pico-8 play session: no input (idle), after a click and taps of 🅾, ❎, 🅾+❎, 🅾 in the second before t = 0

[t = 1 s] idle ~1s (no d-pad/buttons)
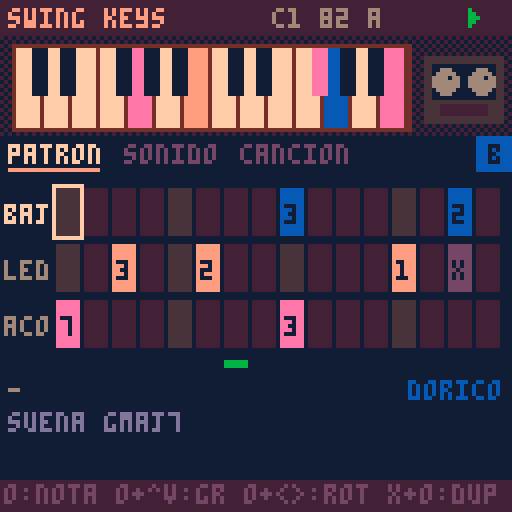
[t = 4 s] idle ~4s (no d-pad/buttons)
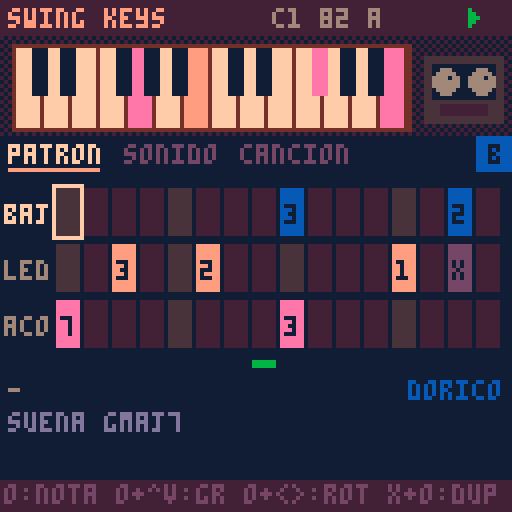
[t = 8 s] idle ~8s (no d-pad/buttons)
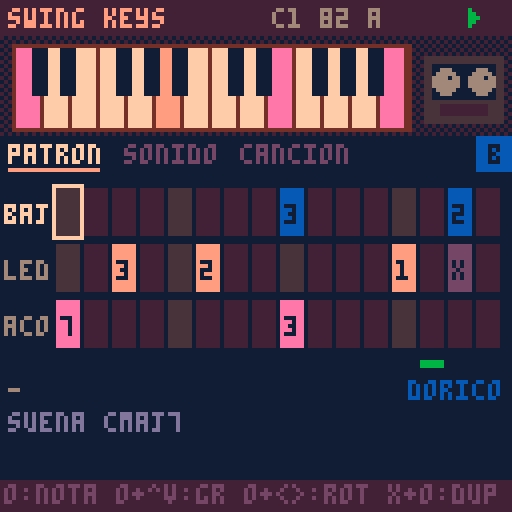

pico-8 cartridge
version 41
__lua__
-- ===== nucleo comun swing =====
-- la cancion vive en cartdata
-- (256 bytes en 0x5e00). mapa:
-- 0 magia 1 version 2 bpm
-- 3 swing 4 tono 5 escala
-- 6 semilla 7 largo 8 click
-- (0 no, 1 conteo al grabar,
-- 2 conteo + metronomo)
-- 16-31 cadena (arreglo)
-- 32-127 beats 128-239 keys
-- 9 groove 10 deriva 11-12 flam
-- 13 base swing (0=16, 1=8)
-- 1: b0 version, b1-2 relleno,
-- b3-5 pista poli, b6-7 grilla poli
-- 12 b2-7 y 13 b2-5: recorte de
-- inicio por pista (2 bits)
-- 240-255 noise
dd=0x5e00
sr=5512.5
-- anticipacion ~100ms: deja
-- adelantar golpes (snare dilla)
lead=551
notes=split("c,c#,d,d#,e,f,f#,g,g#,a,a#,b")
-- idioma: 1 espanol, 2 english
-- (x en el selector lo cambia)
lang=1
function tx(a,b) return lang==2 and b or a end
scl={{0,2,3,5,7,9,10},{0,2,3,5,7,8,10},{0,2,4,5,7,9,11},{0,2,4,5,7,9,10}}

function gd(i) return peek(dd+i) end
function sd(i,v) poke(dd+i,v) dirty=true end
-- campo de w bits nro i desde b
function fg(b,i,w)
 local k=i*w
 return peek(dd+b+k\8)>>k%8&(1<<w)-1
end
function fs(b,i,w,v)
 local k=i*w
 local a,m=dd+b+k\8,((1<<w)-1)<<k%8
 poke(a,peek(a)&~m|v<<k%8)
 dirty=true
end
function sgd(i) return gd(i)-64 end

-- relleno de beats (byte 1 bits 1-2:
-- 1 hat, 2 caja, 3 ambos) en el
-- ultimo compas de un bloque x2+
function fillv(t,s,v)
 local f=gd(1)>>1&3
 if mode==1 and f>0 and rep>0 and rep==(1<<(gd(16+ci)>>4&3))-1 then
  if (f&1>0 and t==4 and s==15) v=max(v,2)
  if (f&2>0 and t==1 and s>11) v=max(v,({1,1,2,3})[s-11])
 end
 return v
end

-- recorte de inicio de la pista t
-- (0-3, x3 ms): salta el comienzo
function trim(t)
 return t<3 and fg(11,5+t,2) or fg(13,t-2,2)
end
function settrim(t,v)
 if t<3 then fs(11,5+t,2,v) else fs(13,t-2,2,v) end
end

-- eventos de bateria del paso s del
-- patron bp. una pista (poli) corre
-- en su grilla de n celdas por compas
polyn={12,10,14,8}
function drum(i,s,bp)
 local pt,n=(gd(1)>>3&7)-1,polyn[gd(1)\64+1]
 for t=0,4 do
  local ly=t==pt
  for k=ly and 0 or s,ly and n-1 or s do
   local q=ly and k*16/n or s
   if flr(q)==s then
    local v=fg(32+bp*20,t*16+k,2)
    if (not ly) v=fillv(t,s,v)
    if v>0 then
     local o=i+lead+max(-lead,(ly and (q-s)*steplen()+sgd(112+t)*5.5125 or boff(t,s))+hum(t,k))
     local f=fg(11,t,2)*55.125
     if (f>0 and v>1) push(max(i,o-f),{h=t+1,v=1})
     push(o,{h=t+1,v=v})
    end
   end
  end
 end
end

-- ---- kits de bateria ----
-- por pista: largo,f0,f1,caida
-- tono,caida amp,tono,ruido,
-- caida ruido,filtro,brillo,click
velg={.35,.65,1}
tunes={.84,.89,.94,1,1.06,1.12,1.19}
kits={
"1500,160,50,90,700,1,.08,80,.5,0,.4,1300,230,185,200,250,.45,.85,500,.6,.3,0,400,900,750,100,70,.6,.35,60,1,1,0,300,0,0,1,1,0,.7,60,1,1,0,1500,0,0,1,1,0,.6,500,.9,1,0",
"1800,120,44,140,1000,1,.04,60,.3,0,.15,1100,210,180,300,320,.7,.45,380,.35,.1,0,350,700,650,120,90,.8,.2,50,.7,.6,0,260,0,0,1,1,0,.5,50,.6,1,0,1400,0,0,1,1,0,.45,420,.6,1,0",
"1200,190,58,60,450,1,.15,60,.7,0,.6,1000,250,190,150,200,.35,1,420,.9,.5,.2,300,1300,1100,80,50,.5,.5,40,1,1,.2,260,0,0,1,1,0,.9,45,1,1,.1,1300,0,0,1,1,0,.8,450,1,1,0",
"1700,200,58,70,900,1,.12,60,.5,0,.7,1500,260,200,180,300,.5,1,600,.7,.25,.2,350,1100,900,80,60,.7,.3,50,1,1,0,260,0,0,1,1,0,.8,45,1,1,0,1300,0,0,1,1,0,.7,420,.9,1,0"}

function syn(n,f0,f1,pd,ad,ta,na,nd,nc,hp,ck)
 local b,ph,a,an,p,nl,pn={},0,1,1,1,0,0
 local ka,kn,kp=1-.693/ad,1-.693/nd,1-.693/pd
 for i=1,n do
  ph+=(f1+(f0-f1)*p)/sr
  local x=rnd(2)-1
  nl+=(x-nl)*nc
  local v=sin(ph)*a*ta+(nl*(1-hp)+(nl-pn)*hp*2)*an*na
  pn=nl
  if (i<12) v+=x*ck
  if (i>n-60) v*=(n-i)/60
  b[i]=v
  a*=ka an*=kn p*=kp
 end
 return b
end

-- ---- cancion ----
function opensong(n)
 song=n
 cartdata("swingbox_cancion"..n)
 if gd(0)~=0x5b then
  memset(dd,0,256)
  local h={0x5b,1,82,62,9,0,flr(rnd(256)),4,1}
  for i=1,9 do sd(i-1,h[i]) end
  local c={16,16,21,16}
  for i=1,4 do sd(15+i,c[i]) end
 end
 scn=split(tx("dorico,menor,mayor,mixo","dorian,minor,major,mixo"))
 lstr()
 initpart()
 mkpages()
 mkmenu()
 mode=0 ep=0
 xu,ou,px,po=true,true,btn(5),btn(4)
end

-- ---- secuenciador ----
playing=false seqon=false
mode=1 ep=0 cur=-1 curp=0 curc=0
pq={} uiq={} tail=0 fl={}
sq,nxt,bl=0,9999,0
bn,hh=0,{}

-- rejilla recta; el swing va
-- como offset de cada evento
function steplen() return sr/gd(2)*15 end

-- offset de swing en el paso s
-- base 16: corre semicorcheas
-- impares. base 8: corre la
-- corchea debil (0,k,2k,k)
function swo(w,s)
 local k,q=(w-50)/50*steplen(),s%4
 if gd(13)&1>0 then
  return (q==2 and 2 or q%2)*k
 end
 return s%2*k
end

-- groove templates: 5 pistas x
-- 16 pasos, offset en 1/48 de
-- paso (char-64). escala con bpm
grv={
"@@@@@@@@@@@@@@@@@@@@@@@@@@@@@@@@@@@@@@@@@@@@@@@@@@@@@@@@@@@@@@@@@@@@@@@@@@@@@@@@",
"@@@@@@@@@@@@@@@@@@@@<@@@@@@@<@@@@@@@@@@@@@@@@@@@@@C@@@@@@@C@@@@@@@@@@@@@@@@@@@@@",
"@@@@@@@@@@@@@@@@@@@@4@@@@@@@4@@@@@@@@@@@@@@@@@@@@@@@@@@@@@@@@@@@@@@@@@@@@@@@@@@@",
"@@@@@@@@@@@@@@@@,,,,,,,,,,,,,,,,@@@@@@@@@@@@@@@@@@@@@@@@@@@@@@@@@@@@@@@@@@@@@@@@",
"@@@@@@@@@@@@@@@@@@@@@@@@@@@@@@@@@@@@@@@@@@@@@@@@SSSSSSSSSSSSSSSSSSSSSSSSSSSSSSSS",
"@@@@@@@@@@@@@@@@@@@@@@@@@@@@@@@@@@@@@@@@@@@@@@@@@@@@@@@@@@@@@@@@@@@@@@@@@@@@@@@@",
"@@@@@@@@@@@@@@@@4444444444444444@@@@@@@@@@@@@@@@@@@@@@@@@@@@@@@@@@@@@@@@@@@@@@@@",
"@F@F@F@F@F@F@F@F::::::::::::::::@@@@@@@@@@@@@@@@@@@@@@@@@@@@@@@@@@@@@@@@@@@@@@@@"}

-- swing de la pista t de beats
-- (0 en bits 3-7 = el global)
-- mas la deriva por compas
function bsw(t)
 local w=gd(118+t)\8
 w=w>0 and w+49 or gd(3)
 if (w>50) w+=gd(10)*(bn%4)
 return w
end

-- offset fijo de la pista t de
-- beats en el paso s (muestras)
function boff(t,s)
 return swo(bsw(t),s)+(ord(grv[gd(9)+1],t*16+s+1)-64)/48*steplen()+sgd(112+t)*5.5125
end

-- humanizacion (muestras). modos:
-- 0 libre: ruido blanco
-- 1 deriva: ar(1) correlacionado
-- 2 fijo: igual en cada compas
function hum(k,s)
 local a,g=gd(117)&15,rnd(2)-1
 local md=gd(117)\16
 if md==1 then
  g=mid(-1,1,(hh[k] or 0)*.85+g*.53) hh[k]=g
 elseif md==2 then
  g=(s*37+k*91+gd(6))*.618034%1*2-1
 end
 return g*a*5.5125
end

function startplay(r)
 rec=r playing=true seqon=true
 srand(gd(6)) bn=0 hh={}
 ci,rep,st,cnt=0,0,0,0
 if (r) mode=1 cnt=gd(8)>0 and 16 or 0
 pq,uiq={},{}
 sq,nxt,tail=lead,lead,0
 cur=-1
 onstart()
end

function stopplay()
 playing,seqon,rec=false
 pq={} cur=-1
 onstop()
end

function push(t,e)
 e.t=t
 local j=#pq+1
 while j>1 and pq[j-1].t>t do
  pq[j]=pq[j-1] j-=1
 end
 pq[j]=e
end

function seqstep(i)
 if cnt>0 then
  stp=16-cnt cnt-=1
  if (stp%4==0) push(i+lead,{ck=1,a=stp==0})
  return
 end
 if st==0 then
  if mode==0 then pp,mt=ep,false
  else
   local e=gd(16+ci)
   pp,mt=e>>pbit&3,e&mbit>0
  end
 end
 stp=st
 -- click 2: metronomo al tocar
 -- (nunca en la grabacion)
 if (gd(8)>1 and not rec and st%4==0) push(i+lead,{ck=1,a=st==0})
 push(i+lead,{m=st,p=pp,c2=ci})
 if (not mt) trig(i,pp,st)
 st+=1
 if st==16 then
  st=0 bn+=1
  if mode==1 then
   rep+=1
   if rep>=1<<(gd(16+ci)>>4&3) then
    rep=0 ci+=1
    if ci>=gd(7) then
     ci=0
     if rec then
      seqon=false
      push(i+steplen()+lead,{x=1})
     end
    end
   end
  end
 end
end

function service(i)
 if seqon and i>=sq then
  seqstep(i) sq+=steplen()
 end
 while pq[1] and pq[1].t<=i do
  local e=deli(pq,1)
  if e.m then
   add(uiq,{f=(bl+i)/91.875,s=e.m,p=e.p,c=e.c2})
  elseif e.x then tail=90 onend()
  else fire(e,i) end
 end
 nxt=pq[1] and pq[1].t or 9999
 if (seqon) nxt=min(nxt,sq)
end

function shift(n)
 sq-=n
 for e in all(pq) do e.t-=n end
 nxt=pq[1] and pq[1].t or 9999
 if (seqon) nxt=min(nxt,sq)
end

-- avanza n muestras sin pcm
-- (los eventos suenan por sfx)
function advance(n)
 bl=0
 while nxt<n do service(nxt) end
 shift(n)
end

function uitick()
 for u in all(uiq) do
  u.f-=1
  if u.f<=0 then
   del(uiq,u)
   if u.pad then fl[u.pad]=1
   else
    cur,curp,curc=u.s,u.p,u.c
    onstep(u.s)
   end
  end
 end
 if tail>0 then
  tail-=1
  if (tail==0) stopplay() done=60
 end
 if (done and done>0) done-=1
end

-- ---- pcm ----
-- deteccion: el pico-8 oficial
-- vacia el buffer; fake-08 no
function pcminit()
 memset(0x4300,128,1024)
 serial(0x808,0x4300,1024)
 pcmok=nil pf=0
end
function pcmcheck()
 if pcmok==nil then
  pf+=1
  if (stat(108)>100 and stat(108)<1024) pcmok=true
  if (pf>4 and not pcmok) pcmok=false
 end
 return pcmok
end
-- cuantas muestras faltan
function pcmneed(tb)
 return mid(0,512,tb-stat(108))
end

-- ---- input ----
px,po,xu,ou=false,false,false,false
function inp()
 local o,x=btn(4),btn(5)
 local dx=(btnp(1) and 1 or 0)-(btnp(0) and 1 or 0)
 local dy=(btnp(3) and 1 or 0)-(btnp(2) and 1 or 0)
 if (x and not px) xu=false
 if (o and not po) ou=false
 local p=pages[pg]
 if x then
  if dx~=0 or dy~=0 then
   xu=true
   if dx~=0 then pg=(pg-1+dx)%#pages+1 end
   if (dy~=0) ep=(ep+dy)%4
  end
  -- x+o: duplicar (patron o bloque)
  if o and not po then
   xu=true ou=true
   if (p.dup) p.dup()
  end
 elseif o then
  if dx~=0 or dy~=0 then
   ou=true p.adj(dx,-dy)
  end
 elseif dx~=0 or dy~=0 then
  p.mv(dx,dy)
 end
 if px and not x and not xu then
  if playing then stopplay() else startplay(false) end
 end
 if (po and not o and not ou) p.act()
 px,po=x,o
end

-- ---- paginas de items ----
-- item: x,y,l(abel),v(alor fn)
-- a(djust fn dx,dy) k(acc fn)
function ipage(nm,its,dr,hp)
 local p={n=nm,its=its,ic=1,h=hp}
 -- navegacion por filas: izq/der al
 -- vecino de la misma fila; arriba/
 -- abajo a la fila contigua, al item
 -- mas cerca de la columna que traias
 p.mv=function(dx,dy)
  local c=its[p.ic]
  local function mx(t) return t.x+(t.w or 13)/2 end
  p.cx=p.cx or mx(c)
  local b,bs=nil,999
  if dx~=0 then
   for i,t in pairs(its) do
    local d=abs(t.x-c.x)
    if (t.y==c.y and (t.x-c.x)*dx>0 and d<bs) b,bs=i,d
   end
   if b then p.ic=b p.cx=mx(its[b]) end
  else
   local ty
   for i,t in pairs(its) do
    local d=(t.y-c.y)*dy
    if (d>0 and d<bs) ty,bs=t.y,d
   end
   if ty then
    bs=999
    for i,t in pairs(its) do
     local d=abs(mx(t)-p.cx)
     if (t.y==ty and d<bs) b,bs=i,d
    end
    p.ic=b
   end
  end
 end
 p.adj=function(dx,dy)
  local t=its[p.ic]
  if (t.a) t.a(dx+dy,dx,dy)
 end
 p.act=function()
  local t=its[p.ic]
  if (t.k) t.k()
 end
 p.draw=function()
  if (dr) dr()
  for i,t in pairs(its) do
   local s=i==p.ic
   if t.d then t.d(t,s)
   else
    print(t.l,t.x,t.y,s and 7 or 6)
    local v=t.v()
    print(v,t.x+(t.w or 28)-#tostr(v)*4,t.y,s and 9 or 13)
    if (s) line(t.x,t.y+6,t.x+(t.w or 28)-2,t.y+6,9)
   end
  end
 end
 return p
end

function clampset(i,d,lo,hi)
 sd(i,mid(lo,hi,gd(i)+d))
end

-- pagina cancion (compartida)
function songpage()
 local its={
  {x=2,y=46,l="bpm",v=function() return gd(2) end,a=function(d) clampset(2,d,60,160) end},
  {x=34,y=46,l="swg",v=function() return gd(3) end,a=function(d) clampset(3,d,50,75) end},
  {x=66,y=46,l=tx("tono","key"),v=function() return notes[gd(4)+1] end,a=function(d) sd(4,(gd(4)+d)%12) end},
  {x=98,y=46,l=tx("esc","scl"),v=function() return sub(scn[gd(5)+1],1,3) end,a=function(d) sd(5,(gd(5)+d)%4) end},
  {x=2,y=56,l=tx("largo","len"),v=function() return gd(7) end,a=function(d) clampset(7,d,1,16) end,w=40},
  {x=46,y=56,l="click",v=function() return split("no,rec,met")[gd(8)+1] end,a=function(d) sd(8,(gd(8)+d)%3) end,w=36},
  {x=86,y=56,l=tx("modo","mode"),v=function() return mode==1 and tx("cad","song") or "loop" end,a=function() mode=1-mode end,w=40}
 }
 for i=0,15 do
  add(its,{x=4+i%8*15,y=72+i\8*21,i=i,
   d=chaincell,
   k=function()
    if (ro) return
    local e=gd(16+i)
    local s=pbit
    sd(16+i,e&~(3<<s)|((e>>s&3)+1)%4<<s)
   end,
   a=function(_,dx,dy)
    if (ro) return
    local e=gd(16+i)
    if (dy~=0) sd(16+i,e&0xcf|mid(0,3,(e>>4&3)+dy)<<4)
    if (dx~=0 and mbit) sd(16+i,e^^mbit)
   end})
 end
 if fills then
  add(its,{x=2,y=64,l=tx("relleno","fill"),w=60,
   v=function() return split(tx("no,hat,caja,ambos","none,hat,snare,both"))[(gd(1)>>1&3)+1] end,
   a=function(d) sd(1,gd(1)&0xf9|(((gd(1)>>1&3)+d)%4)<<1) end})
  add(its,{x=66,y=64,l="poly",w=60,
   v=function()
    local t=gd(1)>>3&7
    return t>0 and split("k,s,r,h,o")[t].." "..polyn[gd(1)\64+1] or "--"
   end,
   a=function(_,dx,dy)
    local f=gd(1)
    if (dx~=0) f=f&0xc7|(((f>>3&7)+dx)%6)<<3
    if (dy~=0) f=f&0x3f|mid(0,3,f\64+dy)<<6
    sd(1,f)
   end})
 end
 if refd then
  add(its,{x=2,y=64,l=tx("ref bat","ref drm"),w=60,
   v=function() return gd(239)&64>0 and tx("si","on") or "no" end,
   a=function() sd(239,gd(239)^^64) end})
 end
 -- diagnostico: estado del pcm
 local function dg()
  print("pcm "..(pcmok and "ok" or "no").." "..stat(108)..(clkr and " clk "..flr(clkr*100) or ""),2,113,5)
 end
 local p=ipage(tx("cancion","song"),its,dg,ro and tx("arreglo: se edita en beats/keys","arrangement: edit in beats/keys") or tx("o:patron o+^v:x2 x+o:copia","o:pattern o+^v:x2 x+o:copy"))
 -- x+o sobre un bloque: inserta una copia
 -- a continuacion (corre el resto)
 p.dup=function()
  local i=its[p.ic].i
  if ro or not i or i>14 then return end
  for j=15,i+2,-1 do sd(16+j,gd(15+j)) end
  sd(17+i,gd(16+i))
  if (i<gd(7)) sd(7,min(16,gd(7)+1))
  p.ic+=1 p.cx=nil
  say(tx("bloque copiado","block copied"))
 end
 return p
end

function chaincell(t,s)
 local i=t.i
 local e,x,y=gd(16+i),t.x,t.y
 local on=i<gd(7)
 local pl=playing and mode==1 and curc==i
 rectfill(x,y,x+12,y+17,pl and 4 or on and 1 or 0)
 rect(x,y,x+12,y+17,s and 7 or on and 2 or 1)
 local l=split("a,b,c,d")
 local b,k=e&3,e>>2&3
 local c1,c2=on and 9 or 5,on and 12 or 5
 print(e&64>0 and "-" or l[b+1],x+2,y+2,c1)
 print(e&128>0 and "-" or l[k+1],x+2,y+10,c2)
 print(1<<(e>>4&3),x+8,y+6,on and 6 or 2)
 if (pl) line(x+1,y+16,x+1+11*cur/15,y+16,10)
end

-- ---- menu de pausa ----
function mkmenu()
 menuitem(1,tx("grabar cancion","record song"),function()
  if (playing) stopplay()
  startplay(true)
 end)
 menuitem(2,tx("copiar patron","copy pattern"),function() copypat(ep) end)
 menuitem(3,tx("pegar patron","paste pattern"),function() pastepat(ep) end)
 menuitem(4,tx("borrar patron","clear pattern"),function() clearpat(ep) end)
 menuitem(5,tx("cambiar cancion","change song"),function() extcmd("reset") end)
end

-- ---- estilo lofi ----
function lofipal()
 local m={[0]=129,130,133,131,132,141,134,15,142,143,135,139,140,13,14,7}
 for i=0,15 do pal(i,m[i],1) end
end

function header(ti)
 rectfill(0,0,127,8,1)
 print(ti,2,2,9)
 local s=song and ("c"..song.." "..gd(2).." "..notes[gd(4)+1]) or ""
 print(s,96-#s*4,2,6)
 if rec and playing then
  circfill(121,4,2,t()%1<.5 and 8 or 2)
 elseif playing then
  for k=0,4 do line(117+k\2,2+k\2,117+k\2,6-k\2,11) end
 else
  rectfill(117,2,121,6,5)
 end
end

function tabs()
 local x=2
 for i,p in pairs(pages) do
  local s=i==pg
  print(p.n,x,36,s and 7 or 5)
  if (s) line(x,42,x+#p.n*4-2,42,9)
  x+=#p.n*4+5
 end
 if pats>0 then
  rectfill(119,34,127,42,12)
  print(split("a,b,c,d")[ep+1],122,36,0)
 end
end

-- duplica el patron actual en la letra
-- siguiente si esta vacia y va ahi
function duppat()
 local n=(ep+1)%4
 local e=true
 for i=0,pats-1 do
  if (gd(patb+n*pats+i)>0) e=false
 end
 local l=split("a,b,c,d")[n+1]
 if e then
  for i=0,pats-1 do sd(patb+n*pats+i,gd(patb+ep*pats+i)) end
  say(tx("copiado a ","copied to ")..l)
 else say(l..tx(" no esta vacio"," is not empty")) end
 ep=n
end

-- ---- portapapeles ----
function copypat(p)
 clip={}
 for i=0,pats-1 do clip[i]=gd(patb+p*pats+i) end
end
function pastepat(p)
 if (not clip) return
 for i=0,pats-1 do sd(patb+p*pats+i,clip[i]) end
end
function clearpat(p)
 for i=0,pats-1 do sd(patb+p*pats+i,0) end
end

-- guarda (oficial y fake-08)
function savetick()
 fc=(fc or 0)+1
 if dirty and fc%30==0 then
  dset(63,dget(63)) dirty=false
 end
end

function footer(h)
 rectfill(0,120,127,127,1)
 print(h,1,121,5)
end

function cpu(x,y)
 local c=flr(stat(1)*100)
 print("cpu "..c.."%",x,y,c>80 and 8 or 5)
end

function say(m) msg,msgt=m,70 end
function statusline()
 if msgt and msgt>0 then
  msgt-=1
  print(msg,64-#msg*2,113,12)
 elseif rec and playing then
  local s=cnt and cnt>0 and tx("conteo...","count-in...") or tx("rec bloque ","rec block ")..(curc+1).."/"..gd(7)
  print(s,64-#s*2,113,8)
 elseif done and done>0 then
  local s=tx("listo: corta la grabacion","done: stop your recorder")
  print(s,64-#s*2,113,10)
 end
end

-- ---- selector de cancion ----
sel=1
function pickupdate()
 if (btnp(2)) sel=(sel-2)%8+1
 if (btnp(3)) sel=sel%8+1
 if (btnp(0)) sel=(sel-2)%8+1
 if (btnp(1)) sel=sel%8+1
 if (btnp(5)) lang=3-lang
 if (btnp(4)) opensong(sel)
end

function pickdraw(ti,su)
 cls(0)
 scene()
 rectfill(0,0,127,8,1)
 print(ti,2,2,9)
 print(su,2,40,6)
 print(tx("elegi la cancion","choose a song"),2,50,7)
 local l=tx("x: english","x: espanol")
 print(l,126-#l*4,50,12)
 for i=1,8 do
  local x,y=4+(i-1)%4*31,62+(i-1)\4*22
  local s=i==sel
  rectfill(x,y,x+27,y+17,s and 4 or 1)
  rect(x,y,x+27,y+17,s and 9 or 2)
  print("c"..i,x+10,y+6,s and 7 or 6)
 end
 footer(tx("o: abrir  misma en los 3 carts","o: open  same song in all 3"))
end

-- ===== swing keys =====
-- bajo, lead y acordes por grados
-- de la escala de la cancion
pbit,mbit,patb,pats=2,128,128,24
refd=true
function lstr()
 rn=split(tx("baj,led,aco","bas,led,chd"))
 wn=split(tx("tri,sier,sie2,cuad,puls,orga,fase","tri,saw,saw2,sqr,puls,orgn,phas"))
end
wid={0,1,2,3,4,5,7}
defk={
"1010000500000000708000004040000800000f0000500000",
"7070000300000000200000003030000000000100002f0000"}
last={1,5,1}
lit={}
kx,ky=0,0

function initpart()
 if gd(239)&128==0 then
  for p=1,2 do
   local s=defk[p]
   for k=0,47 do
    fs(128+(p-1)*24,k,4,tonum("0x"..sub(s,k+1,k+1)))
   end
  end
  local d={0,0,6,4,70, 0,2,4,66,64, 5,2,3,25,74, 133}
  for i=1,16 do sd(223+i,d[i]) end
 end
end

-- ---- parametros ----
function kp(r,j) return gd(224+r*5+j) end
function kfx(r,b,w) return kp(r,3)>>b&(1<<w)-1 end

-- grado (1-14) a pitch
function deg(d,o)
 local s=scl[gd(5)+1]
 local p=gd(4)+12*o+s[(d-1)%7+1]+12*((d-1)\7)
 while (p>63) p-=12
 return p
end

-- nombre del acorde sobre grado c
function cname(c)
 local s=scl[gd(5)+1]
 local function iv(k) return (s[(c+k-1)%7+1]-s[c])%12 end
 local q=({["4711"]="maj7",["3710"]="m7",["4710"]="7",["3610"]="m7b5"})[iv(2)..iv(4)..iv(6)] or ""
 return notes[(gd(4)+s[c])%12+1]..q
end

-- ---- escritura de sfx ----
function wnote(sl,i,p,w,v,f)
 local a,x=0x3200+sl*68+i*2-2,p+w*64+v*512+(f or 0)*4096
 poke(a,x%256,x\256)
end

-- arma el sonido de la pista r
-- en el slot sl. modo: 0 nota,
-- 1 release
function wsfx(sl,r,p,rel)
 local w,lv=wid[kp(r,0)+1],kp(r,2)
 local fx=kfx(r,6,1)*2
 local sp,l0,l1=4,0,0
 local e=0
 for i=1,32 do
  local v=0
  if rel then
   v=max(0,lv-i+1)
  elseif r==0 then
   sp=3
   v=i<=10 and lv or max(0,lv-(i-10)\3)
  elseif r==1 then
   local ec=gd(239)&3
   if ec>0 then
    sp=max(1,flr(45/gd(2)*120/11))
    e=flr(45/gd(2)*120/sp+.5)
   end
   if i<=8 then v=max(0,lv-(i-1)\2)
   elseif e>0 and i>e and i<=e+4 then v=max(1,lv\2-(i-e-1)\2)
   elseif ec>1 and e>0 and i>2*e and i<=2*e+3 then v=max(1,lv\4)
   end
  else
   v=gd(239)&4>0 and min(lv,i) or lv
   l0,l1=8,16
  end
  wnote(sl,i,p,w,v,v>0 and fx or 0)
 end
 local f=kfx(r,4,2)*8+kfx(r,0,2)*24+kfx(r,2,2)*72
 poke(0x3200+sl*68+64,f,sp,l0,l1)
end

-- ---- notas ----
function chordp(c)
 local o=kp(2,1)
 local lo=gd(4)+12*o+3
 local p3,p7=deg(c+2,o),deg(c+6,o)
 while (p3<lo) p3+=12
 while (p3>=lo+12) p3-=12
 while (p7<lo) p7+=12
 while (p7>=lo+12) p7-=12
 return p3,p7
end

function play(r,v)
 if v==15 then
  for k=r,r+tonum(r==2) do
   if (pl[k]) wsfx(k,r,pl[k],true) sfx(k,k)
  end
  lit[r]=nil
  return
 end
 if r<2 then
  local p=deg(v,kp(r,1))
  -- parlante: el bajo por debajo de
  -- mi3 (~160 hz) sube una octava
  if (r==0 and gd(239)&32<1 and p<16) p+=12
  wsfx(r,r,p) sfx(r,r)
  pl[r]=p lit[r]={p}
 else
  local a,b=chordp(v)
  wsfx(2,2,a) wsfx(3,2,b)
  sfx(2,2) sfx(3,3)
  pl[2],pl[3]=a,b
  lit[2]={a,b,deg(v,kp(2,1)-1)}
  chord=cname(v)
 end
end
pl={}


-- ---- bateria de referencia (pcm) ----
-- al tocar (no al grabar) suena abajo
-- la bateria de beats. las teclas por
-- chip se demoran lo que tarda el pcm
vb,vn,vp,vg,kq={},{},{},{},{}
lpf,idl,rmode=0,0,false


function rend(t)
 local k=split(kits[gd(123)+1])
 local tu=tunes[(gd(127)>>2&7)+1]
 local q={unpack(k,(t-1)*11+1,t*11)}
 q[2]*=tu q[3]*=tu
 local b=syn(unpack(q))
 if t==1 and gd(127)&32<1 then
  local ph,a,f=0,1,700*tu
  for i,v in ipairs(b) do
   ph+=f/sr f=max(300*tu,f*.997) a*=.993
   v+=sin(ph)*a
   b[i]=v*5/(1+abs(v*4))
  end
 end
 vb[t]=b vn[t]=q[1]
end

function gen(n)
 local tc,drv=(gd(124)+1)/8,1+gd(125)*.5
 for i=0,n-1 do
  if (i>=nxt) service(i)
  local s,on=0
  for t=1,5 do
   local p=vp[t]
   if p then
    s+=vb[t][p]*vg[t]
    vp[t]=p<vn[t] and p+1 or nil
    on=1
   end
  end
  idl=on and 0 or min(idl+1,2000)
  if idl<2000 then
   lpf+=(s-lpf)*tc
   s=lpf*drv
   s/=1+abs(s)*.5
  else lpf=0 s=0 end
  poke(0x4300+i,128+mid(-127,127,s*60))
 end
end

function trigd(i,s)
 local e=gd(16+ci)
 if (mode==0 or e&64==0) drum(i,s,mode==0 and ep or e&3)
end

-- ---- secuencia ----
function trig(i,p,s)
 for r=0,2 do
  local v=fg(128+p*24,s*3+r,4)
  if v>0 then
   push(i+lead+max(-lead,swo(gd(3),s)+sgd(228+r*5)*5.5125+hum(5+r,s)),{r=r,v=v})
  end
 end
 if (rmode) trigd(i,s)
end

function fire(e,i)
 if not rmode then fire0(e)
 elseif e.h then
  vp[e.h],vg[e.h]=1+trim(e.h-1)*16,(gd(117+e.h)&7)/7*velg[e.v]
  if (e.h==4) vp[5]=nil
 else add(kq,{f=(bl+i)/91.875+.5,e=e}) end
end
function fire0(e)
 if e.ck then
  for i=1,32 do wnote(4,i,i<3 and (e.a and 46 or 41) or 0,4,i<3 and 5 or 0) end
  poke(0x3200+4*68+64,0,2,0,0)
  sfx(4,3)
 else play(e.r,e.v) end
end

kd=0
ca,cn=0,0
function onstart()
 kd,ca,cn=0,0,0
 rmode=gd(239)&64>0 and pcmok and not rec
 if rmode then
  if (not vb[1]) for t=1,5 do rend(t) end
  vp={} kq={} lpf=0 idl=0
 end
end
function onstop()
 for k=0,3 do sfx(-1,k) end
 lit={} kq={} vp={}
end
function onend() play(2,15) play(0,15) play(1,15) end
function onstep() end

-- ---- paginas ----
function cellch(r,v)
 if (v==15) return "x"
 if (r==2) return v
 return (v-1)%7+1
end

function gridpage()
 local p={n=tx("patron","pattern"),h=tx("o:nota o+^v:gr o+<>:rot x+o:dup","o:note o+^v:deg o+<>:rot x+o:dup"),dup=duppat}
 p.mv=function(dx,dy) kx=(kx+dx)%16 ky=mid(0,2,ky+dy) end
 local function at() return 128+ep*24,kx*3+ky end
 p.act=function()
  local b,k=at()
  local v=fg(b,k,4)
  if v==0 then
   v=last[ky+1] play(ky,v)
  else
   last[ky+1]=v v=0
  end
  fs(b,k,4,v)
 end
 p.adj=function(dx,dy)
  local b,k=at()
  if dy~=0 then
   local v,mx=fg(b,k,4),ky==2 and 7 or 14
   if (v==15) v=mx+1
   v=mid(1,mx+1,v+dy)
   if (v>mx) v=15
   fs(b,k,4,v) last[ky+1]=v play(ky,v)
  end
  if dx~=0 then
   local q={}
   for s=0,15 do q[s]=fg(b,s*3+ky,4) end
   for s=0,15 do fs(b,s*3+ky,4,q[(s-dx)%16]) end
  end
 end
 p.draw=function()
  local b,cc=128+ep*24,{12,9,14}
  for r=0,2 do
   local y=47+r*14
   print(rn[r+1],1,y+4,ky==r and 7 or 6)
   for s=0,15 do
    local x,v=14+s*7,fg(b,s*3+r,4)
    local c=s%4==0 and 2 or 1
    if v>0 then
     c=v==15 and 5 or cc[r+1]
     if (r<2 and v>7 and v<15) c=r==0 and 3 or 10
    end
    rectfill(x,y,x+5,y+11,c)
    if (v>0) print(cellch(r,v),x+1,y+4,0)
   end
  end
  rect(13+kx*7,46+ky*14,20+kx*7,59+ky*14,7)
  if playing and cur>=0 and curp==ep then
   rectfill(14+cur*7,90,19+cur*7,91,11)
  end
  local v=fg(b,kx*3+ky,4)
  local s="-"
  if v==15 then s=tx("corte","cut")
  elseif v>0 then
   if ky==2 then s=tx("acorde ","chord ")..cname(v)
   else
    local pp=deg(v,kp(ky,1))
    s=tx("grado ","degree ")..v.." = "..notes[pp%12+1]..(pp\12+2)
   end
  end
  print(s,2,95,6)
  print(sub(scn[gd(5)+1],1,6),102,95,12)
  if (chord and playing) print(tx("suena ","playing ")..chord,2,103,13)
 end
 return p
end

function soundpage()
 local its={}
 local rows=split(tx("onda,octava,nivel,reverb,filtro,detune,wobble,nudge,eco/at/parl","wave,octave,level,reverb,filter,detune,wobble,nudge,echo/at/spk"))
 for r=0,2 do
  local x=44+r*28
  local function fxi(b,w,mx)
   return {v=function() return kfx(r,b,w) end,a=function(d)
    local f=kp(r,3)
    local v=mid(0,mx,(f>>b&(1<<w)-1)+d)
    sd(227+r*5,f&~((1<<w)-1<<b)|v<<b) end}
  end
  local def={
   {v=function() return wn[kp(r,0)+1] end,a=function(d) sd(224+r*5,(kp(r,0)+d)%7) end},
   {v=function() return kp(r,1) end,a=function(d) clampset(225+r*5,d,0,3) end},
   {v=function() return kp(r,2) end,a=function(d) clampset(226+r*5,d,1,7) end},
   fxi(0,2,2),fxi(2,2,2),fxi(4,2,2),fxi(6,1,1),
   {v=function() return sgd(228+r*5) end,a=function(d) clampset(228+r*5,d*2,0,124) end}}
  if (r==0) add(def,{v=function() return gd(239)&32<1 and tx("si","on") or "no" end,a=function() sd(239,gd(239)^^32) end})
  if (r==1) add(def,{v=function() return gd(239)&3 end,a=function(d) local f=gd(239) sd(239,f&0xfc|mid(0,2,(f&3)+d)) end})
  if (r==2) add(def,{v=function() return gd(239)&4>0 and tx("len","slow") or tx("rap","fast") end,a=function() sd(239,gd(239)^^4) end})
  for j,t in pairs(def) do
   t.x,t.y,t.d,t.r=x,53+(j-1)*7,soundcell,r
   t.k=function() play(r,r==2 and 1 or 5) end
   add(its,t)
  end
 end
 return ipage(tx("sonido","sound"),its,function()
  for j=1,#rows do print(rows[j],2,53+(j-1)*7,5) end
 end,tx("o:escuchar  o+<>:ajustar","o:listen  o+<>:adjust"))
end

function soundcell(t,s)
 if (t.y==53) print(rn[t.r+1],t.x+8,46,s and 9 or 13)
 local v=tostr(t.v())
 if (s) rectfill(t.x,t.y-1,t.x+25,t.y+5,4)
 print(v,t.x+13-#v*2,t.y,s and 7 or 6)
end

-- ---- escena: teclado ----
function scene()
 rectfill(0,9,127,33,0)
 fillp(0b1010010110100101.1)
 rectfill(0,9,127,33,1)
 fillp()
 local hl={}
 local cc={12,9,14}
 for r=0,2 do
  if lit[r] then
   for p in all(lit[r]) do hl[p%24]=cc[r+1] end
  end
 end
 local wk={0,2,4,5,7,9,11}
 rectfill(3,11,102,32,4)
 for i=0,13 do
  local p=wk[i%7+1]+i\7*12
  local x=4+i*7
  rectfill(x,12,x+5,31,hl[p] or 7)
 end
 for i=0,13 do
  local n=i%7
  if n~=2 and n~=6 then
   local p=wk[n+1]+1+i\7*12
   local x=8+i*7
   rectfill(x,12,x+3,23,hl[p] or 0)
  end
 end
 -- cassette
 rectfill(106,14,125,30,2)
 rectfill(108,16,123,24,0)
 local a=playing and t() or 0
 for c in all({111,120}) do
  circfill(c,20,3,6)
  pset(c+cos(a)*2,20+sin(a)*2,0)
 end
 rectfill(110,26,121,28,1)
end

-- ---- principal ----
function _init()
 lofipal()
 pcminit()
end
function mkpages()
 pages={gridpage(),soundpage(),songpage()}
 pg=1
end

function _update60()
 pcmcheck()
 if not song then
  pickupdate()
  return
 end
 -- reloj: un cuadro por frame,
 -- corregido de a poco por lo que
 -- consumio el pcm (llega en
 -- bloques; seguirlo crudo mete
 -- saltos de 2-3 frames)
 local n=91.875
 if playing and rmode then
  local q=pcmneed(1024)
  if q>0 then
   bl=stat(108)
   gen(q)
   serial(0x808,0x4300,q)
   shift(q)
  end
  for u in all(kq) do
   u.f-=1
   if (u.f<=0) del(kq,u) fire0(u.e)
  end
 elseif pcmok then
  local q=pcmneed(768)
  memset(0x4300,128,q)
  if (q>0) serial(0x808,0x4300,q)
  kd+=q
  n=max(0,n+(kd-n)*.1)
  kd-=n
  -- si el reloj del pcm se aleja de
  -- los cuadros reales (buffer raro,
  -- bluetooth) usa el reloj por cuadro
  if playing then
   ca+=n cn+=1
   if cn>=60 then
    clkr=ca/cn/91.875
    if (clkr<.6 or clkr>1.4) pcmok=false
    ca,cn=0,0
   end
  end
 end
 if (playing and not rmode) advance(n)
 inp()
 uitick()
 savetick()
end

function _draw()
 if not song then
  pickdraw("swing keys",tx("bajo, lead y acordes","bass, lead and chords"))
  return
 end
 cls(0)
 header("swing keys")
 scene()
 tabs()
 pages[pg].draw()
 statusline()
 footer(pages[pg].h)
end
